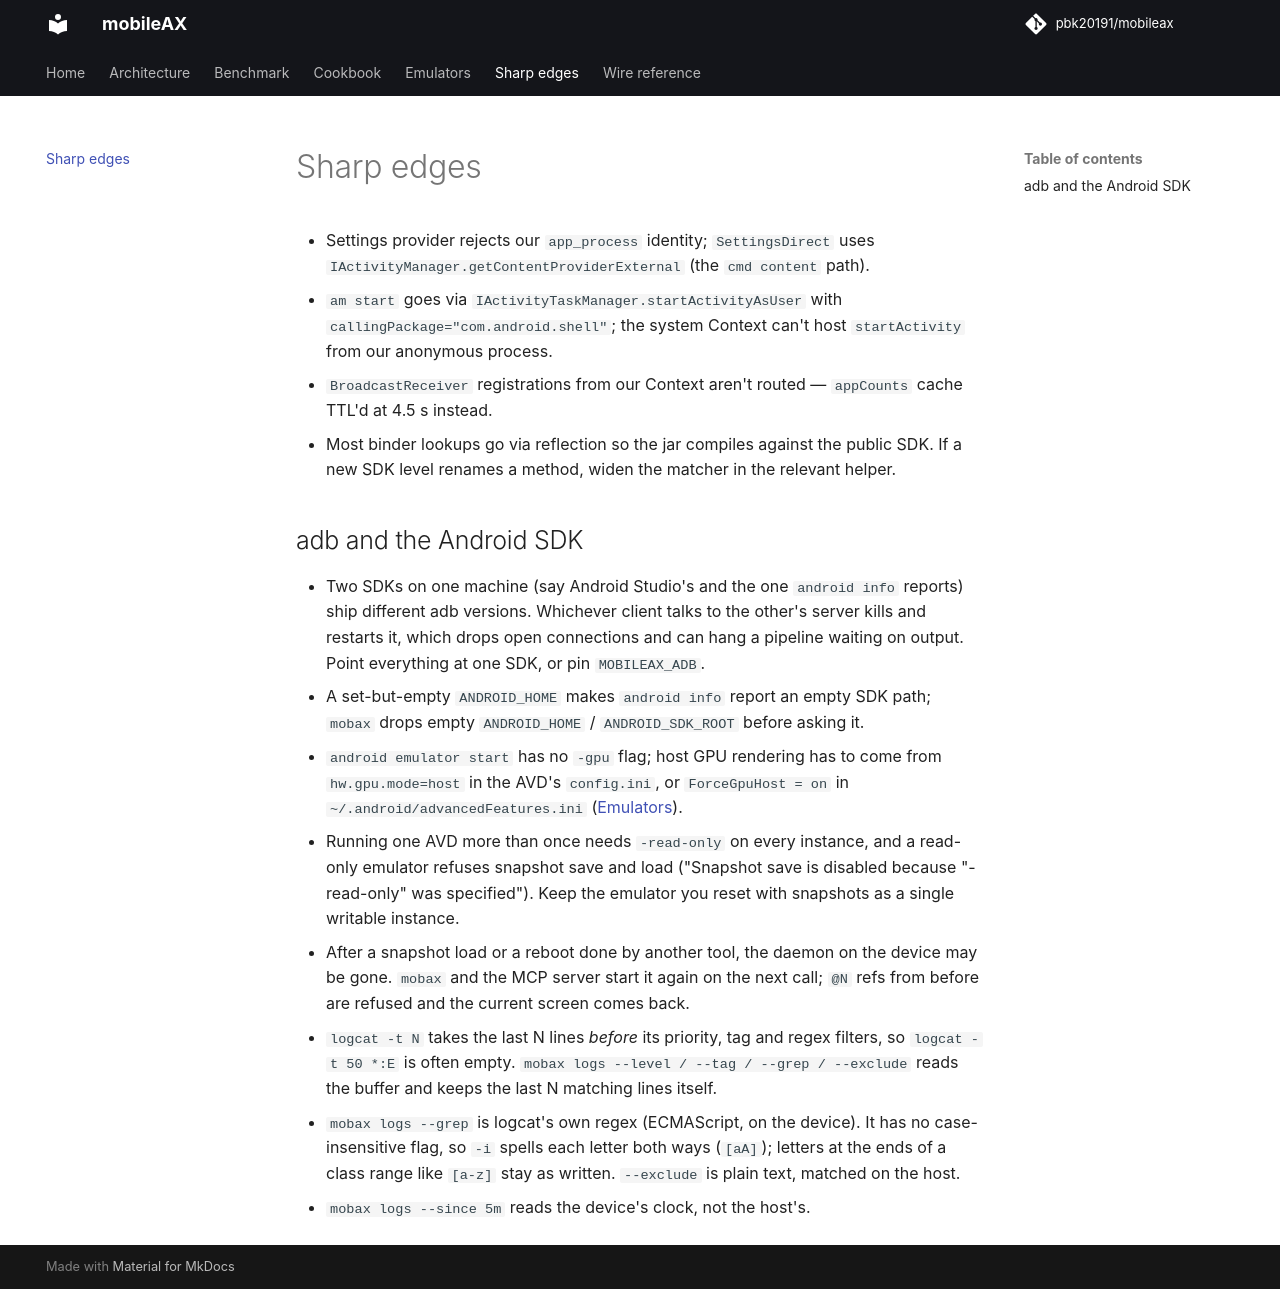

repository: pbk20191/handsets · page: sharp-edges/index.html · generator: mkdocs

# Sharp edges

- Settings provider rejects our `app_process` identity; `SettingsDirect`
  uses `IActivityManager.getContentProviderExternal` (the `cmd content`
  path).
- `am start` goes via `IActivityTaskManager.startActivityAsUser` with
  `callingPackage="com.android.shell"`; the system Context can't host
  `startActivity` from our anonymous process.
- `BroadcastReceiver` registrations from our Context aren't routed —
  `appCounts` cache TTL'd at 4.5 s instead.
- Most binder lookups go via reflection so the jar compiles against the
  public SDK. If a new SDK level renames a method, widen the matcher in
  the relevant helper.

## adb and the Android SDK

- Two SDKs on one machine (say Android Studio's and the one `android info`
  reports) ship different adb versions. Whichever client talks to the other's
  server kills and restarts it, which drops open connections and can hang a
  pipeline waiting on output. Point everything at one SDK, or pin
  `MOBILEAX_ADB`.
- A set-but-empty `ANDROID_HOME` makes `android info` report an empty SDK
  path; `mobax` drops empty `ANDROID_HOME` / `ANDROID_SDK_ROOT` before asking it.
- `android emulator start` has no `-gpu` flag; host GPU rendering has to come
  from `hw.gpu.mode=host` in the AVD's `config.ini`, or `ForceGpuHost = on`
  in `~/.android/advancedFeatures.ini` ([Emulators](emulator.md)).
- Running one AVD more than once needs `-read-only` on every instance, and a
  read-only emulator refuses snapshot save and load ("Snapshot save is
  disabled because "-read-only" was specified"). Keep the emulator you reset
  with snapshots as a single writable instance.
- After a snapshot load or a reboot done by another tool, the daemon on the
  device may be gone. `mobax` and the MCP server start it again on the next
  call; `@N` refs from before are refused and the current screen comes back.
- `logcat -t N` takes the last N lines *before* its priority, tag and regex
  filters, so `logcat -t 50 *:E` is often empty. `mobax logs --level / --tag /
  --grep / --exclude` reads the buffer and keeps the last N matching lines
  itself.
- `mobax logs --grep` is logcat's own regex (ECMAScript, on the device). It has
  no case-insensitive flag, so `-i` spells each letter both ways (`[aA]`);
  letters at the ends of a class range like `[a-z]` stay as written.
  `--exclude` is plain text, matched on the host.
- `mobax logs --since 5m` reads the device's clock, not the host's.
